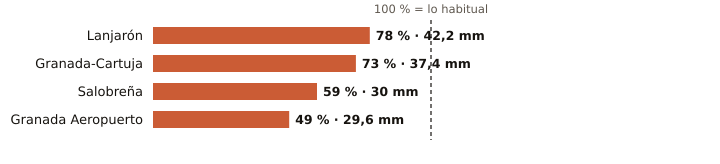

The data file committed next to this chart (first rows):
estacion, provincia, indicativo, mm_otono, referencia_mm, pct, periodo_referencia, hasta, hora
Lanjarón, Granada, 6258X, 42.2, 54.4, 78, 2010-2025, 2026-10-25, 15
Granada-Cartuja, Granada, 5515X, 37.4, 50.9, 73, 2010-2025, 2026-10-25, 17
Salobreña, Granada, 6267X, 30.0, 51.0, 59, 2009-2025, 2026-10-25, 16
Granada Aeropuerto, Granada, 5530E, 29.6, 60.8, 49, 1991-2020, 2026-10-25, 17
